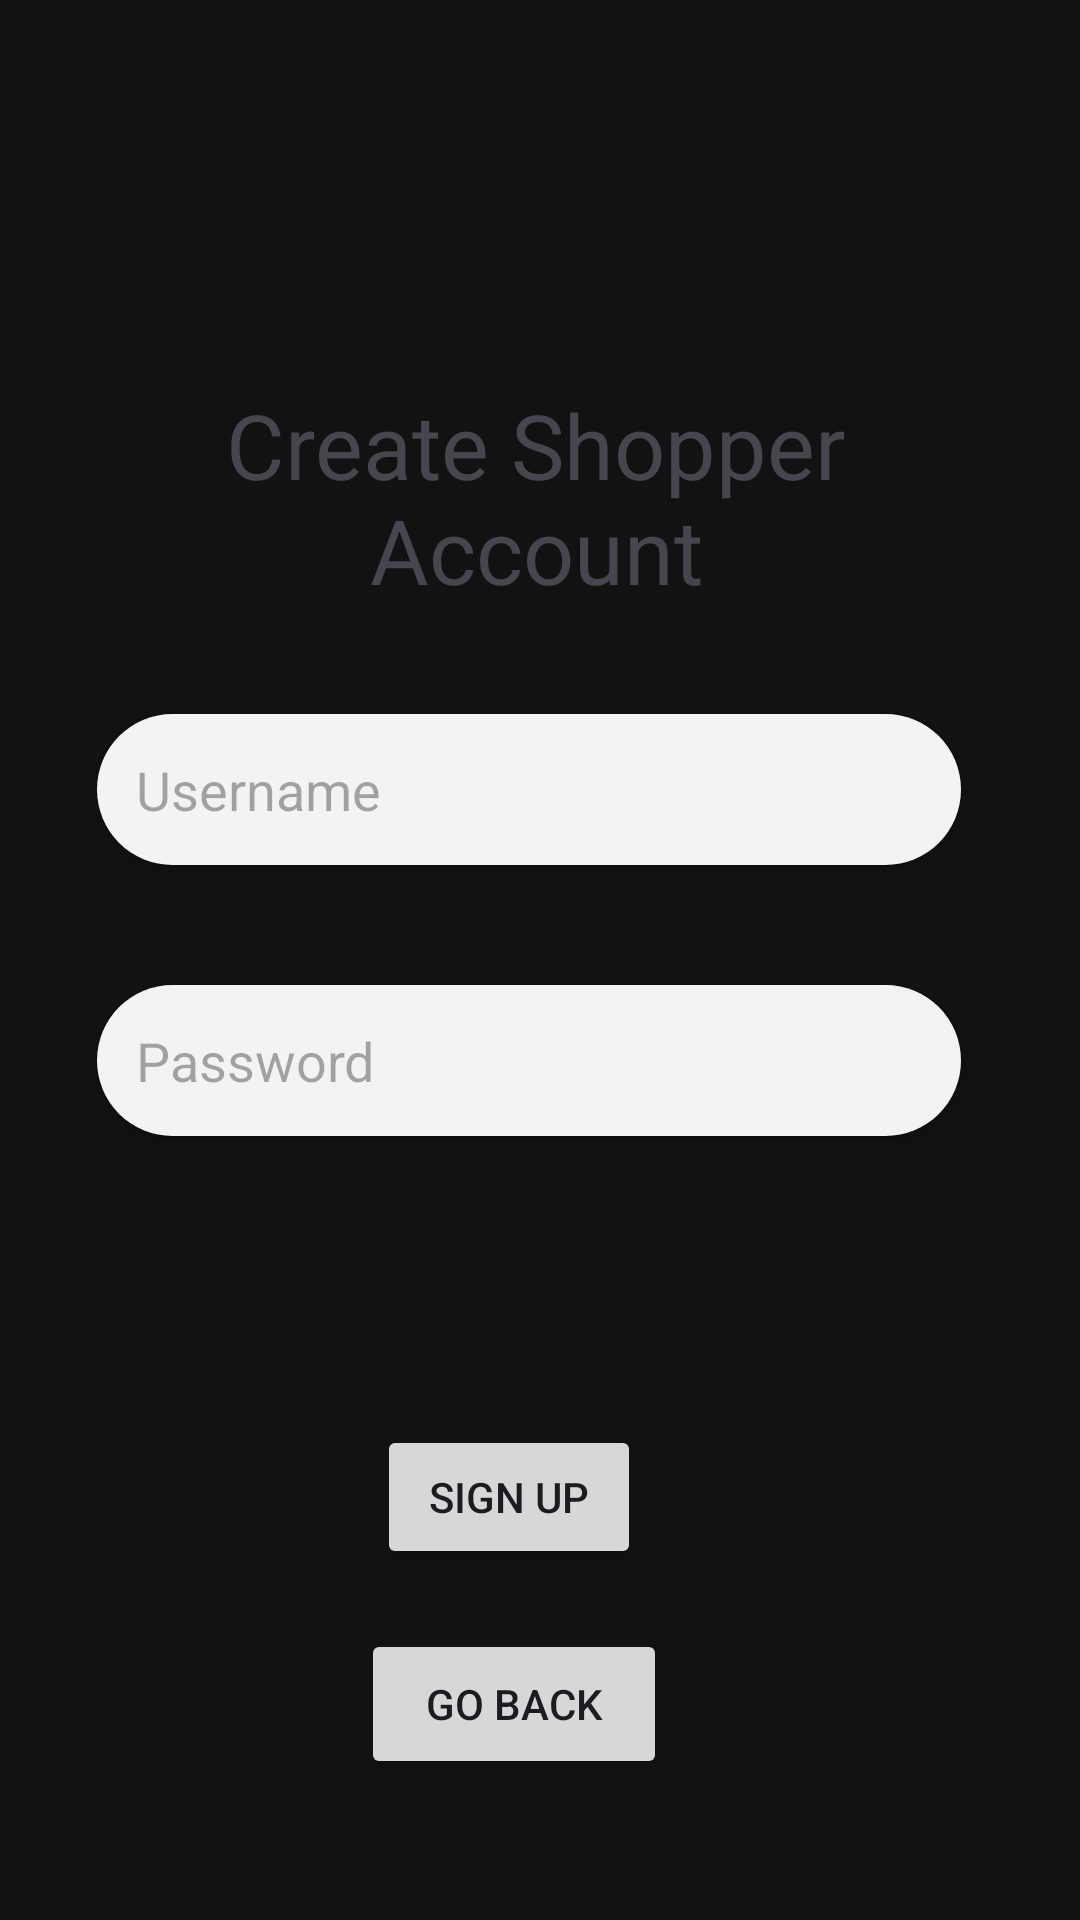

Layout XML and referenced resources for this Android screen:
<!-- AndroidManifest.xml: application theme Theme.B07Group19 -->
<!-- res/layout/activity_registration.xml -->
<?xml version="1.0" encoding="utf-8"?>
<androidx.constraintlayout.widget.ConstraintLayout xmlns:android="http://schemas.android.com/apk/res/android"
    xmlns:app="http://schemas.android.com/apk/res-auto"
    xmlns:tools="http://schemas.android.com/tools"
    android:layout_width="match_parent"
    android:layout_height="match_parent"
    android:onClick="onClickGoBack"
    tools:context=".ShopperSignUp">

    <TextView
        android:id="@+id/register"
        android:layout_width="325dp"
        android:layout_height="78dp"
        android:layout_marginTop="128dp"
        android:text="Create Shopper Account"
        android:textAlignment="center"
        android:textSize="30sp"
        app:layout_constraintEnd_toEndOf="parent"
        app:layout_constraintHorizontal_bias="0.47"
        app:layout_constraintStart_toStartOf="parent"
        app:layout_constraintTop_toTopOf="parent" />

    <EditText
        android:id="@+id/editTextUsername"
        android:layout_width="0dp"
        android:layout_height="wrap_content"
        android:background="@drawable/edittext_background"
        android:drawablePadding="10dp"
        app:layout_goneMarginTop="40dp"
        android:layout_marginTop="32dp"
        android:padding="13dp"
        android:elevation="3dp"
        android:ems="10"
        android:hint="Username"
        android:inputType="text"
        app:layout_constraintEnd_toEndOf="parent"
        app:layout_constraintHorizontal_bias="0.447"
        app:layout_constraintStart_toStartOf="parent"
        app:layout_constraintTop_toBottomOf="@+id/register"
        app:layout_constraintWidth_percent=".8"/>

    <EditText
        android:id="@+id/editTextUserPassword"
        android:layout_width="0dp"
        android:layout_height="wrap_content"
        android:background="@drawable/edittext_background"
        android:drawablePadding="10dp"
        android:padding="13dp"
        android:elevation="3dp"
        android:layout_marginTop="40dp"
        android:ems="10"
        android:hint="Password"
        android:inputType="numberPassword"
        app:layout_constraintEnd_toEndOf="parent"
        app:layout_constraintHorizontal_bias="0.447"
        app:layout_constraintStart_toStartOf="parent"
        app:layout_constraintTop_toBottomOf="@+id/editTextUsername"
        app:layout_constraintWidth_percent=".8"/>

    <Button
        android:id="@+id/register_button"
        android:layout_width="wrap_content"
        android:layout_height="wrap_content"
        android:onClick="onClickSignUp"
        android:text="Sign Up"
        app:layout_constraintBottom_toBottomOf="parent"
        app:layout_constraintEnd_toEndOf="parent"
        app:layout_constraintHorizontal_bias="0.462"
        app:layout_constraintStart_toStartOf="parent"
        app:layout_constraintTop_toBottomOf="@+id/editTextUserPassword"
        app:layout_constraintVertical_bias="0.452" />

    <Button
        android:id="@+id/goBackRegistrationButton"
        android:layout_width="102dp"
        android:layout_height="50dp"
        android:layout_marginTop="20dp"
        android:text="Go Back"
        app:layout_constraintEnd_toEndOf="parent"
        app:layout_constraintHorizontal_bias="0.467"
        app:layout_constraintStart_toStartOf="parent"
        app:layout_constraintTop_toBottomOf="@+id/register_button" />
</androidx.constraintlayout.widget.ConstraintLayout>
<!-- resources referenced by this layout -->
<resources>
  <!-- drawable edittext_background (drawable) -->
  <?xml version="1.0" encoding="utf-8"?>
  <shape xmlns:android="http://schemas.android.com/apk/res/android">
      <solid android:color="#F4f3f3" />
      <corners android:radius="30dp" />
  </shape>
  <style name="Theme.B07Group19" parent="Base.Theme.B07Group19" />
  <style name="Base.Theme.B07Group19" parent="Theme.Material3.DayNight.NoActionBar">
          
          <item name="colorPrimary">@color/primary_color</item>
          <item name="colorPrimaryVariant">@color/primary_dark</item>
          <item name="colorOnPrimary">@color/text_on_primary</item>
          
          
          <item name="colorSecondary">@color/accent_color</item>
          <item name="colorOnSecondary">@color/text_on_primary</item>
          
          
          <item name="android:statusBarColor">@color/primary_dark</item>
          
          
          <item name="android:colorBackground">@color/background_light</item>
          <item name="colorSurface">@color/surface_light</item>
          <item name="colorOnSurface">@color/text_primary</item>
          <item name="android:windowBackground">@color/background_light</item>
          
          
          <item name="colorOnBackground">@color/text_primary</item>
          
          
          <item name="colorError">@color/error_color</item>
          <item name="colorOnError">@color/text_on_primary</item>
          
          
          <item name="android:windowAnimationStyle">@style/AppTheme.WindowAnimation</item>
          <item name="android:activityOpenEnterAnimation">@anim/slide_in_right</item>
          <item name="android:activityOpenExitAnimation">@anim/fade_out</item>
          <item name="android:activityCloseEnterAnimation">@anim/fade_in</item>
          <item name="android:activityCloseExitAnimation">@anim/slide_out_left</item>
      </style>
  <color name="primary_color">#BB86FC</color>
  <color name="primary_dark">#985EFF</color>
  <color name="text_on_primary">#000000</color>
  <color name="accent_color">#03DAC6</color>
  <color name="background_light">#121212</color>
  <color name="surface_light">#1E1E1E</color>
  <color name="text_primary">#FFFFFF</color>
  <color name="error_color">#F44336</color>
  <style name="AppTheme.WindowAnimation" parent="@android:style/Animation.Activity">
          <item name="android:activityOpenEnterAnimation">@anim/slide_in_right</item>
          <item name="android:activityOpenExitAnimation">@anim/fade_out</item>
          <item name="android:activityCloseEnterAnimation">@anim/fade_in</item>
          <item name="android:activityCloseExitAnimation">@anim/slide_out_left</item>
          <item name="android:taskOpenEnterAnimation">@anim/slide_in_right</item>
          <item name="android:taskOpenExitAnimation">@anim/fade_out</item>
          <item name="android:taskCloseEnterAnimation">@anim/fade_in</item>
          <item name="android:taskCloseExitAnimation">@anim/slide_out_left</item>
      </style>
</resources>
